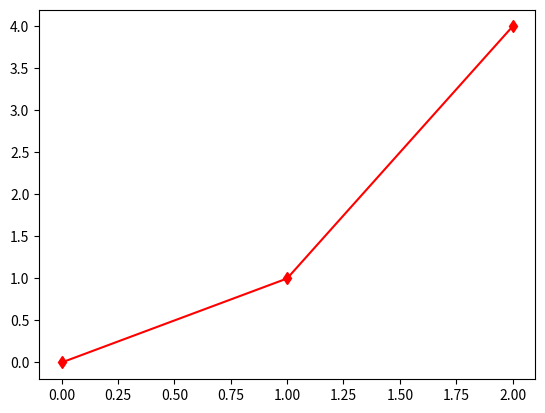

This chart was generated by the following Python code:
# Consider the following code:
import numpy as np
import matplotlib.pyplot as plt

print(plt.plot([0, 1, 2], [0, 1, 4], "rd-"))
# What does the above do?
# What does this return?
